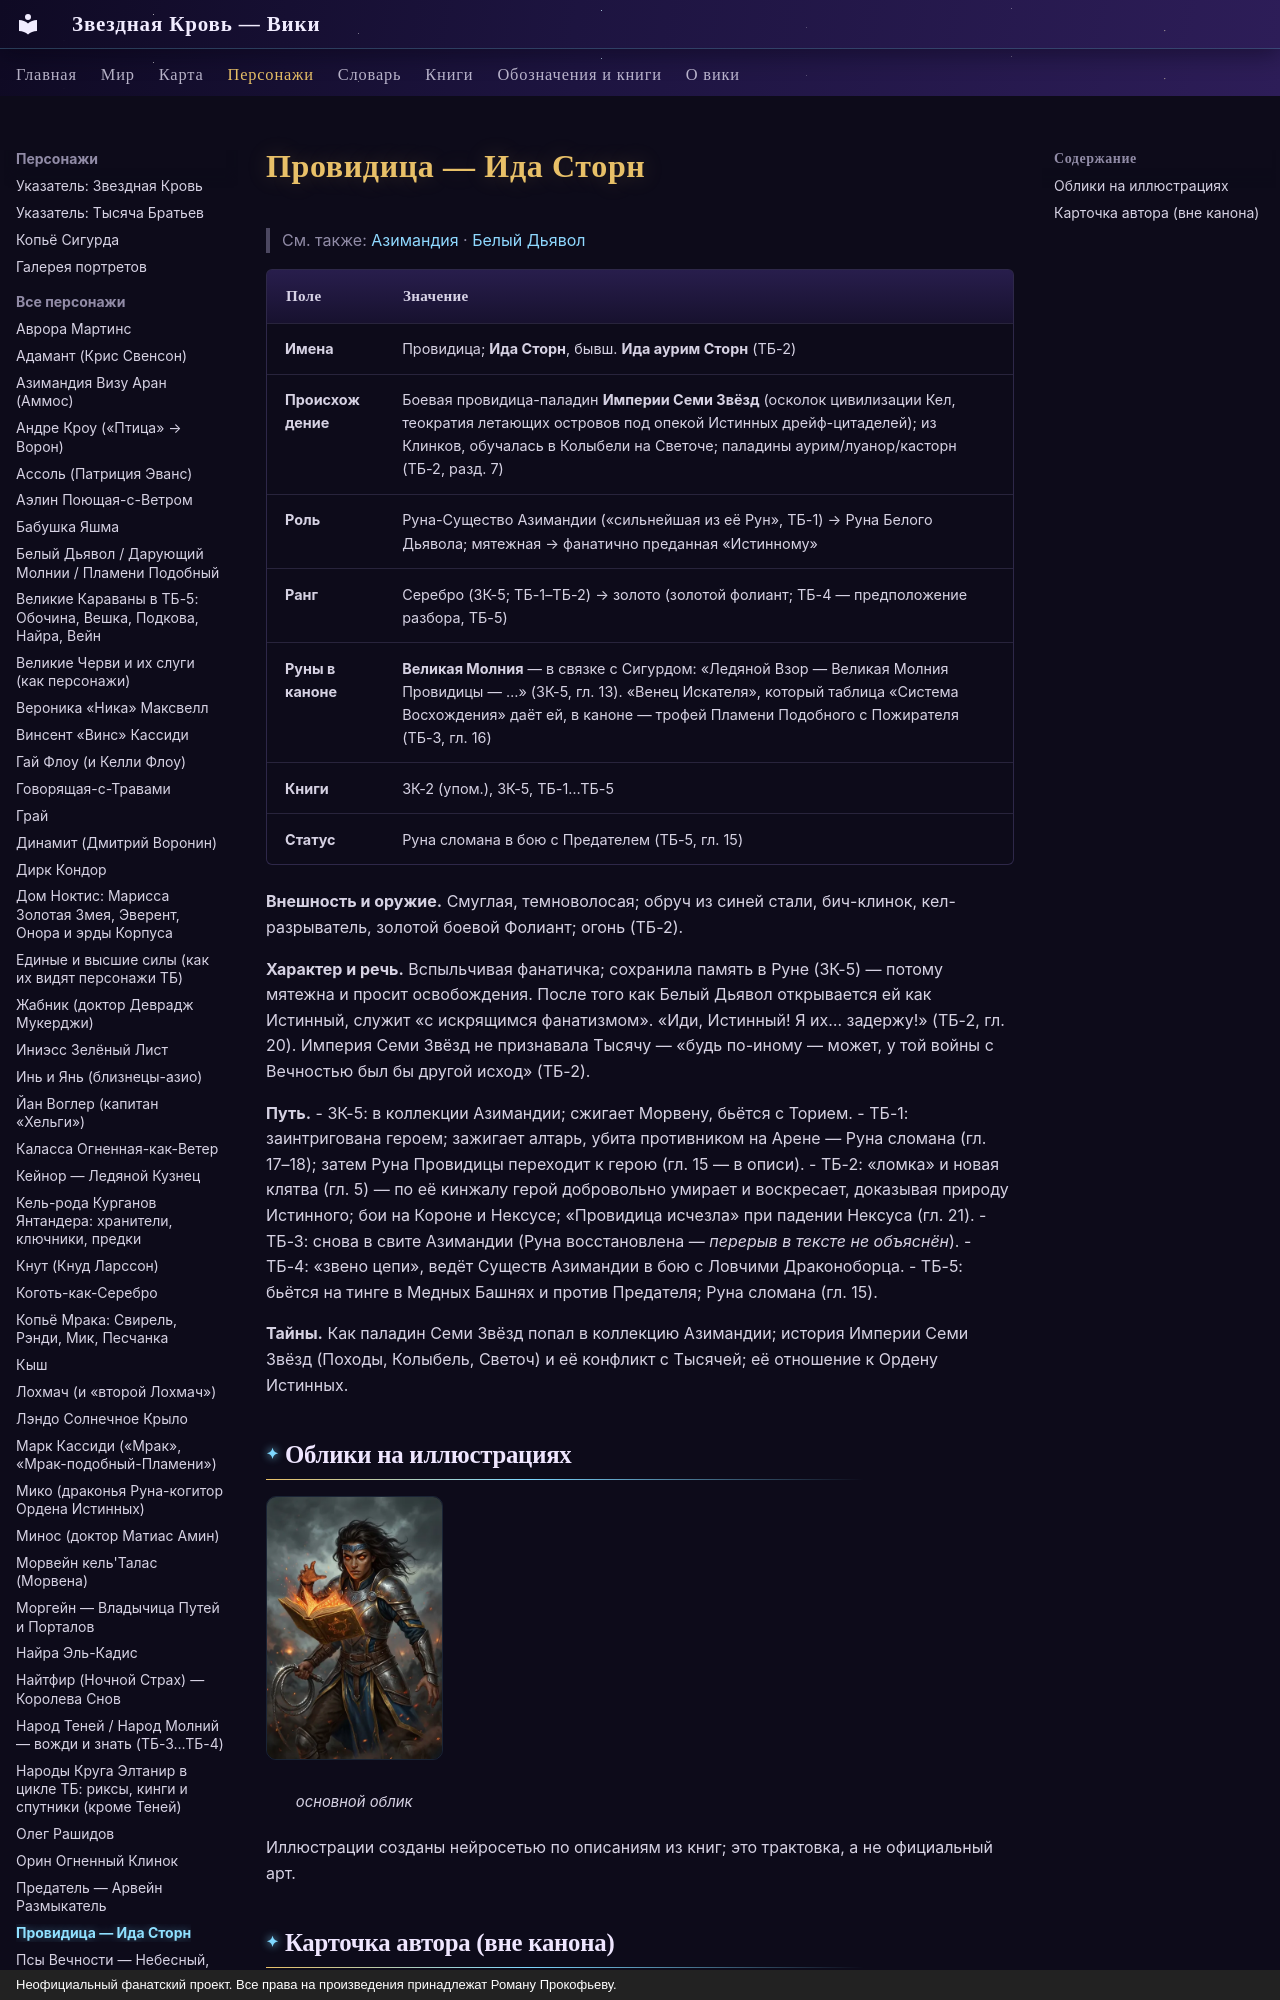

repository: evgenykzz2/Starblood · page: personazhi/providica/index.html · generator: mkdocs · copyright: Неофициальный фанатский проект. Все права на произведения принадлежат Роману Прокофьеву.

# Провидица — Ида Сторн

> См. также: [Азимандия](../personazhi/azimandiya.md) · [Белый Дьявол](../personazhi/belyj_dyavol.md)

| Поле | Значение |
|---|---|
| **Имена** | Провидица; **Ида Сторн**, бывш. **Ида аурим Сторн** (ТБ-2) |
| **Происхождение** | Боевая провидица-паладин **Империи Семи Звёзд** (осколок цивилизации Кел, теократия летающих островов под опекой Истинных дрейф-цитаделей); из Клинков, обучалась в Колыбели на Светоче; паладины аурим/луанор/касторн (ТБ-2, разд. 7) |
| **Роль** | Руна-Существо Азимандии («сильнейшая из её Рун», ТБ-1) → Руна Белого Дьявола; мятежная → фанатично преданная «Истинному» |
| **Ранг** | Серебро (ЗК-5; ТБ-1–ТБ-2) → золото (золотой фолиант; ТБ-4 — предположение разбора, ТБ-5) |
| **Руны в каноне** | **Великая Молния** — в связке с Сигурдом: «Ледяной Взор — Великая Молния Провидицы — …» (ЗК-5, гл. 13). «Венец Искателя», который таблица «Система Восхождения» даёт ей, в каноне — трофей Пламени Подобного с Пожирателя (ТБ-3, гл. 16) |
| **Книги** | ЗК-2 (упом.), ЗК-5, ТБ-1…ТБ-5 |
| **Статус** | Руна сломана в бою с Предателем (ТБ-5, гл. 15) |

**Внешность и оружие.** Смуглая, темноволосая; обруч из синей стали, бич-клинок, кел-разрыватель, золотой боевой Фолиант; огонь (ТБ-2).

**Характер и речь.** Вспыльчивая фанатичка; сохранила память в Руне (ЗК-5) — потому мятежна и просит освобождения. После того как Белый Дьявол открывается ей как Истинный, служит «с искрящимся фанатизмом». «Иди, Истинный! Я их… задержу!» (ТБ-2, гл. 20). Империя Семи Звёзд не признавала Тысячу — «будь по-иному — может, у той войны с Вечностью был бы другой исход» (ТБ-2).

**Путь.**
- ЗК-5: в коллекции Азимандии; сжигает Морвену, бьётся с Торием.
- ТБ-1: заинтригована героем; зажигает алтарь, убита противником на Арене — Руна сломана (гл. 17–18); затем Руна Провидицы переходит к герою (гл. 15 — в описи).
- ТБ-2: «ломка» и новая клятва (гл. 5) — по её кинжалу герой добровольно умирает и воскресает, доказывая природу Истинного; бои на Короне и Нексусе; «Провидица исчезла» при падении Нексуса (гл. 21).
- ТБ-3: снова в свите Азимандии (Руна восстановлена — *перерыв в тексте не объяснён*).
- ТБ-4: «звено цепи», ведёт Существ Азимандии в бою с Ловчими Драконоборца.
- ТБ-5: бьётся на тинге в Медных Башнях и против Предателя; Руна сломана (гл. 15).

**Тайны.** Как паладин Семи Звёзд попал в коллекцию Азимандии; история Империи Семи Звёзд (Походы, Колыбель, Светоч) и её конфликт с Тысячей; её отношение к Ордену Истинных.

## Облики на иллюстрациях

<div class="portrait-grid" markdown>
<figure markdown="span">
  [![Провидица (Ида Сторн): основной облик](../assets/portrety/102_s.webp){ loading=lazy }](../assets/portrety/102.webp)
  <figcaption>основной облик<br><small></small></figcaption>
</figure>
</div>

Иллюстрации созданы нейросетью по описаниям из книг; это трактовка, а не официальный арт.
